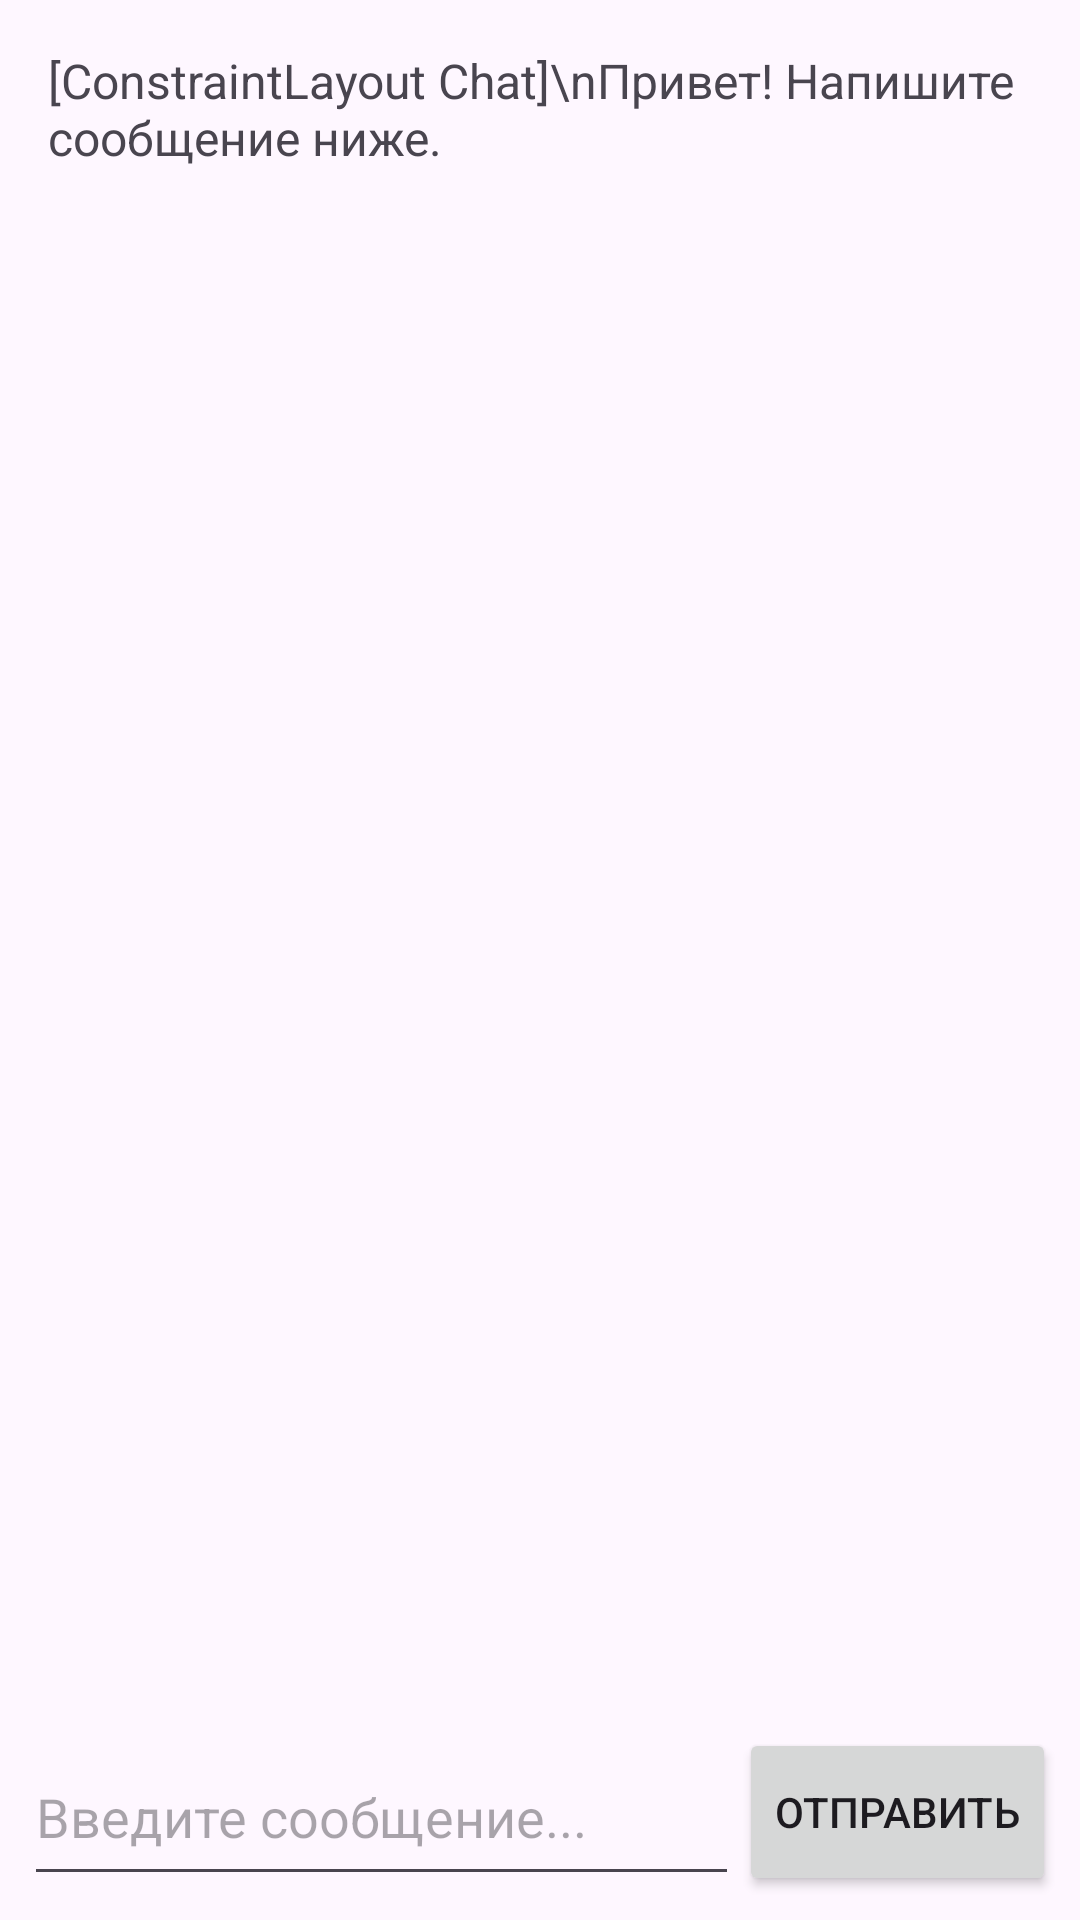

The Android layout XML behind this screen, and the referenced resources:
<!-- AndroidManifest.xml: application theme Theme.Lab3Layouts -->
<!-- res/layout/activity_constraint_chat.xml -->
<?xml version="1.0" encoding="utf-8"?>
<androidx.constraintlayout.widget.ConstraintLayout xmlns:android="http://schemas.android.com/apk/res/android"
    xmlns:app="http://schemas.android.com/apk/res-auto"
    android:layout_width="match_parent"
    android:layout_height="match_parent"
    android:padding="@dimen/padding_standard">

    <ScrollView
        android:id="@+id/scrollViewConstraint"
        android:layout_width="0dp"
        android:layout_height="0dp"
        app:layout_constraintBottom_toTopOf="@id/etMessageConstraint"
        app:layout_constraintEnd_toEndOf="parent"
        app:layout_constraintStart_toStartOf="parent"
        app:layout_constraintTop_toTopOf="parent">

        <LinearLayout
            android:id="@+id/chatContainerConstraint"
            android:layout_width="match_parent"
            android:layout_height="wrap_content"
            android:orientation="vertical">

            <TextView
                android:layout_width="match_parent"
                android:layout_height="wrap_content"
                android:padding="8dp"
                android:text="[ConstraintLayout Chat]\nПривет! Напишите сообщение ниже."
                android:textSize="16sp" />
        </LinearLayout>
    </ScrollView>

    <EditText
        android:id="@+id/etMessageConstraint"
        android:layout_width="0dp"
        android:layout_height="@dimen/input_field_height"
        android:hint="Введите сообщение..."
        android:inputType="text"
        app:layout_constraintBottom_toBottomOf="parent"
        app:layout_constraintEnd_toStartOf="@id/btnSendConstraint"
        app:layout_constraintStart_toStartOf="parent" />

    <Button
        android:id="@+id/btnSendConstraint"
        android:layout_width="wrap_content"
        android:layout_height="@dimen/input_field_height"
        android:paddingStart="12dp"
        android:paddingEnd="12dp"
        android:text="Отправить"
        app:layout_constraintBottom_toBottomOf="parent"
        app:layout_constraintEnd_toEndOf="parent" />

</androidx.constraintlayout.widget.ConstraintLayout>
<!-- resources referenced by this layout -->
<resources>
  <dimen name="input_field_height">56dp</dimen>
  <dimen name="padding_standard">8dp</dimen>
  <style name="Theme.Lab3Layouts" parent="Base.Theme.Lab3Layouts" />
  <style name="Base.Theme.Lab3Layouts" parent="Theme.Material3.DayNight.NoActionBar">
          
          
      </style>
</resources>
